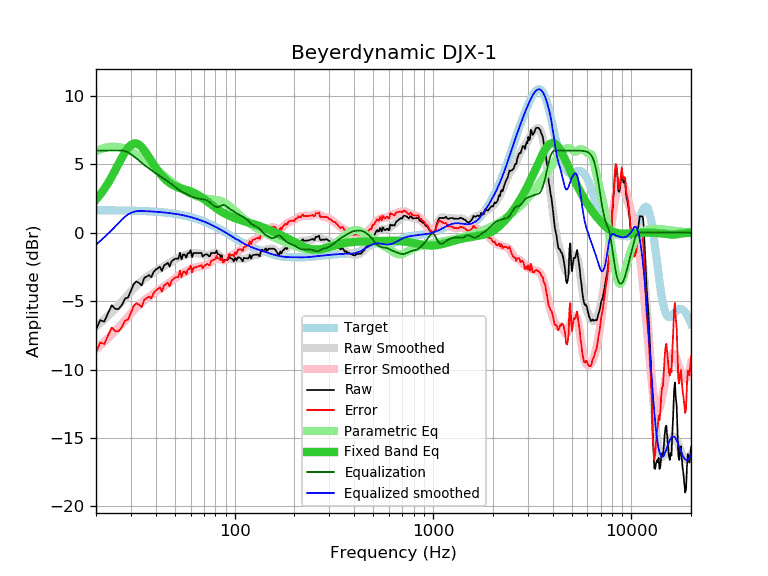

Source data for this figure (header and first rows):
frequency, raw, error, smoothed, error_smoothed, equalization, parametric_eq, equalized_raw, equalized_smoothed, target
20, -7.10, -8.74, -6.88, -8.52, 6.00, 2.41, -1.10, -0.88, 1.64
21, -6.39, -8.03, -6.61, -8.25, 6.00, 2.78, -0.39, -0.61, 1.64
22, -6.50, -8.14, -6.34, -7.98, 6.00, 3.18, -0.50, -0.34, 1.64
23, -5.88, -7.51, -6.08, -7.71, 6.00, 3.62, 0.12, -0.08, 1.63
24, -5.30, -6.93, -5.82, -7.45, 6.00, 4.08, 0.70, 0.18, 1.63
25, -5.57, -7.20, -5.56, -7.19, 6.00, 4.56, 0.43, 0.44, 1.63
26, -5.57, -7.20, -5.30, -6.93, 6.00, 5.03, 0.43, 0.70, 1.62
27, -5.28, -6.90, -5.05, -6.67, 6.00, 5.48, 0.72, 0.95, 1.62
28, -4.82, -6.44, -4.79, -6.41, 5.96, 5.87, 1.14, 1.16, 1.62
29, -4.73, -6.34, -4.54, -6.15, 5.87, 6.19, 1.14, 1.33, 1.61
30, -4.25, -5.86, -4.29, -5.90, 5.74, 6.41, 1.48, 1.44, 1.61
31, -3.74, -5.34, -4.06, -5.67, 5.58, 6.52, 1.84, 1.52, 1.60
32, -3.56, -5.16, -3.86, -5.45, 5.43, 6.52, 1.87, 1.57, 1.60
33, -3.68, -5.27, -3.67, -5.26, 5.26, 6.42, 1.58, 1.59, 1.59
34, -3.85, -5.43, -3.51, -5.09, 5.09, 6.24, 1.24, 1.58, 1.58
35, -3.31, -4.89, -3.37, -4.95, 4.95, 6.02, 1.64, 1.58, 1.58
36, -3.20, -4.77, -3.25, -4.81, 4.81, 5.77, 1.61, 1.57, 1.57
37, -3.10, -4.66, -3.13, -4.69, 4.69, 5.50, 1.59, 1.56, 1.56
38, -3.25, -4.80, -3.02, -4.57, 4.57, 5.24, 1.31, 1.55, 1.55
39, -2.88, -4.42, -2.91, -4.45, 4.45, 4.98, 1.57, 1.54, 1.54
40, -2.70, -4.23, -2.80, -4.33, 4.33, 4.75, 1.63, 1.53, 1.53
41, -2.60, -4.12, -2.71, -4.22, 4.22, 4.53, 1.62, 1.52, 1.52
42, -2.50, -4.01, -2.62, -4.12, 4.12, 4.33, 1.62, 1.51, 1.51
43, -2.80, -4.29, -2.53, -4.02, 4.02, 4.15, 1.22, 1.49, 1.49
44, -2.40, -3.88, -2.45, -3.93, 3.93, 3.99, 1.53, 1.48, 1.48
45, -2.31, -3.78, -2.37, -3.84, 3.84, 3.86, 1.53, 1.46, 1.46
46, -2.20, -3.65, -2.29, -3.74, 3.74, 3.73, 1.54, 1.45, 1.45
47, -2.48, -3.91, -2.21, -3.65, 3.65, 3.63, 1.16, 1.43, 1.43
48, -2.10, -3.52, -2.13, -3.54, 3.54, 3.54, 1.44, 1.42, 1.42
49, -2.00, -3.40, -2.05, -3.44, 3.44, 3.46, 1.44, 1.40, 1.40
50, -1.91, -3.29, -1.96, -3.34, 3.34, 3.40, 1.43, 1.38, 1.38
51, -1.89, -3.25, -1.89, -3.25, 3.25, 3.34, 1.36, 1.36, 1.36
52, -1.91, -3.25, -1.82, -3.16, 3.16, 3.30, 1.25, 1.34, 1.34
53, -1.46, -2.78, -1.76, -3.08, 3.08, 3.25, 1.62, 1.32, 1.32
54, -1.95, -3.24, -1.71, -3.00, 3.00, 3.22, 1.05, 1.29, 1.29
55, -1.59, -2.86, -1.67, -2.94, 2.94, 3.18, 1.35, 1.27, 1.27
56, -1.59, -2.84, -1.63, -2.88, 2.88, 3.15, 1.28, 1.25, 1.25
57, -1.83, -3.05, -1.60, -2.82, 2.82, 3.12, 0.99, 1.22, 1.22
58, -1.49, -2.69, -1.57, -2.76, 2.76, 3.09, 1.27, 1.19, 1.19
59, -1.49, -2.66, -1.54, -2.71, 2.71, 3.05, 1.22, 1.17, 1.17
60, -1.27, -2.41, -1.52, -2.66, 2.66, 3.01, 1.39, 1.14, 1.14
61, -1.79, -2.90, -1.51, -2.62, 2.62, 2.97, 0.83, 1.11, 1.11
62, -1.49, -2.57, -1.50, -2.58, 2.58, 2.93, 1.09, 1.08, 1.08
63, -1.49, -2.54, -1.50, -2.55, 2.55, 2.88, 1.05, 1.05, 1.05
64, -1.49, -2.51, -1.50, -2.52, 2.52, 2.83, 1.03, 1.02, 1.02
65, -1.49, -2.48, -1.51, -2.49, 2.49, 2.77, 1.00, 0.99, 0.99
66, -1.49, -2.44, -1.52, -2.48, 2.48, 2.71, 0.99, 0.95, 0.95
67, -1.49, -2.41, -1.54, -2.46, 2.46, 2.65, 0.97, 0.92, 0.92
68, -1.49, -2.38, -1.57, -2.45, 2.45, 2.59, 0.96, 0.88, 0.88
69, -1.74, -2.59, -1.59, -2.44, 2.44, 2.52, 0.70, 0.85, 0.85
70, -1.67, -2.48, -1.62, -2.43, 2.43, 2.46, 0.76, 0.81, 0.81
71, -1.59, -2.37, -1.63, -2.41, 2.41, 2.39, 0.82, 0.78, 0.78
72, -1.59, -2.33, -1.64, -2.38, 2.38, 2.32, 0.78, 0.74, 0.74
73, -1.59, -2.29, -1.63, -2.33, 2.33, 2.26, 0.74, 0.70, 0.70
74, -1.71, -2.37, -1.62, -2.28, 2.28, 2.19, 0.57, 0.66, 0.66
75, -1.72, -2.35, -1.59, -2.21, 2.21, 2.13, 0.49, 0.62, 0.62
76, -1.49, -2.08, -1.56, -2.14, 2.14, 2.06, 0.65, 0.59, 0.59
77, -1.49, -2.04, -1.52, -2.07, 2.07, 2.00, 0.58, 0.55, 0.55
78, -1.49, -2.00, -1.49, -2.00, 2.00, 1.94, 0.51, 0.51, 0.51
79, -1.49, -1.96, -1.47, -1.94, 1.94, 1.88, 0.45, 0.47, 0.47
... 553 more rows
